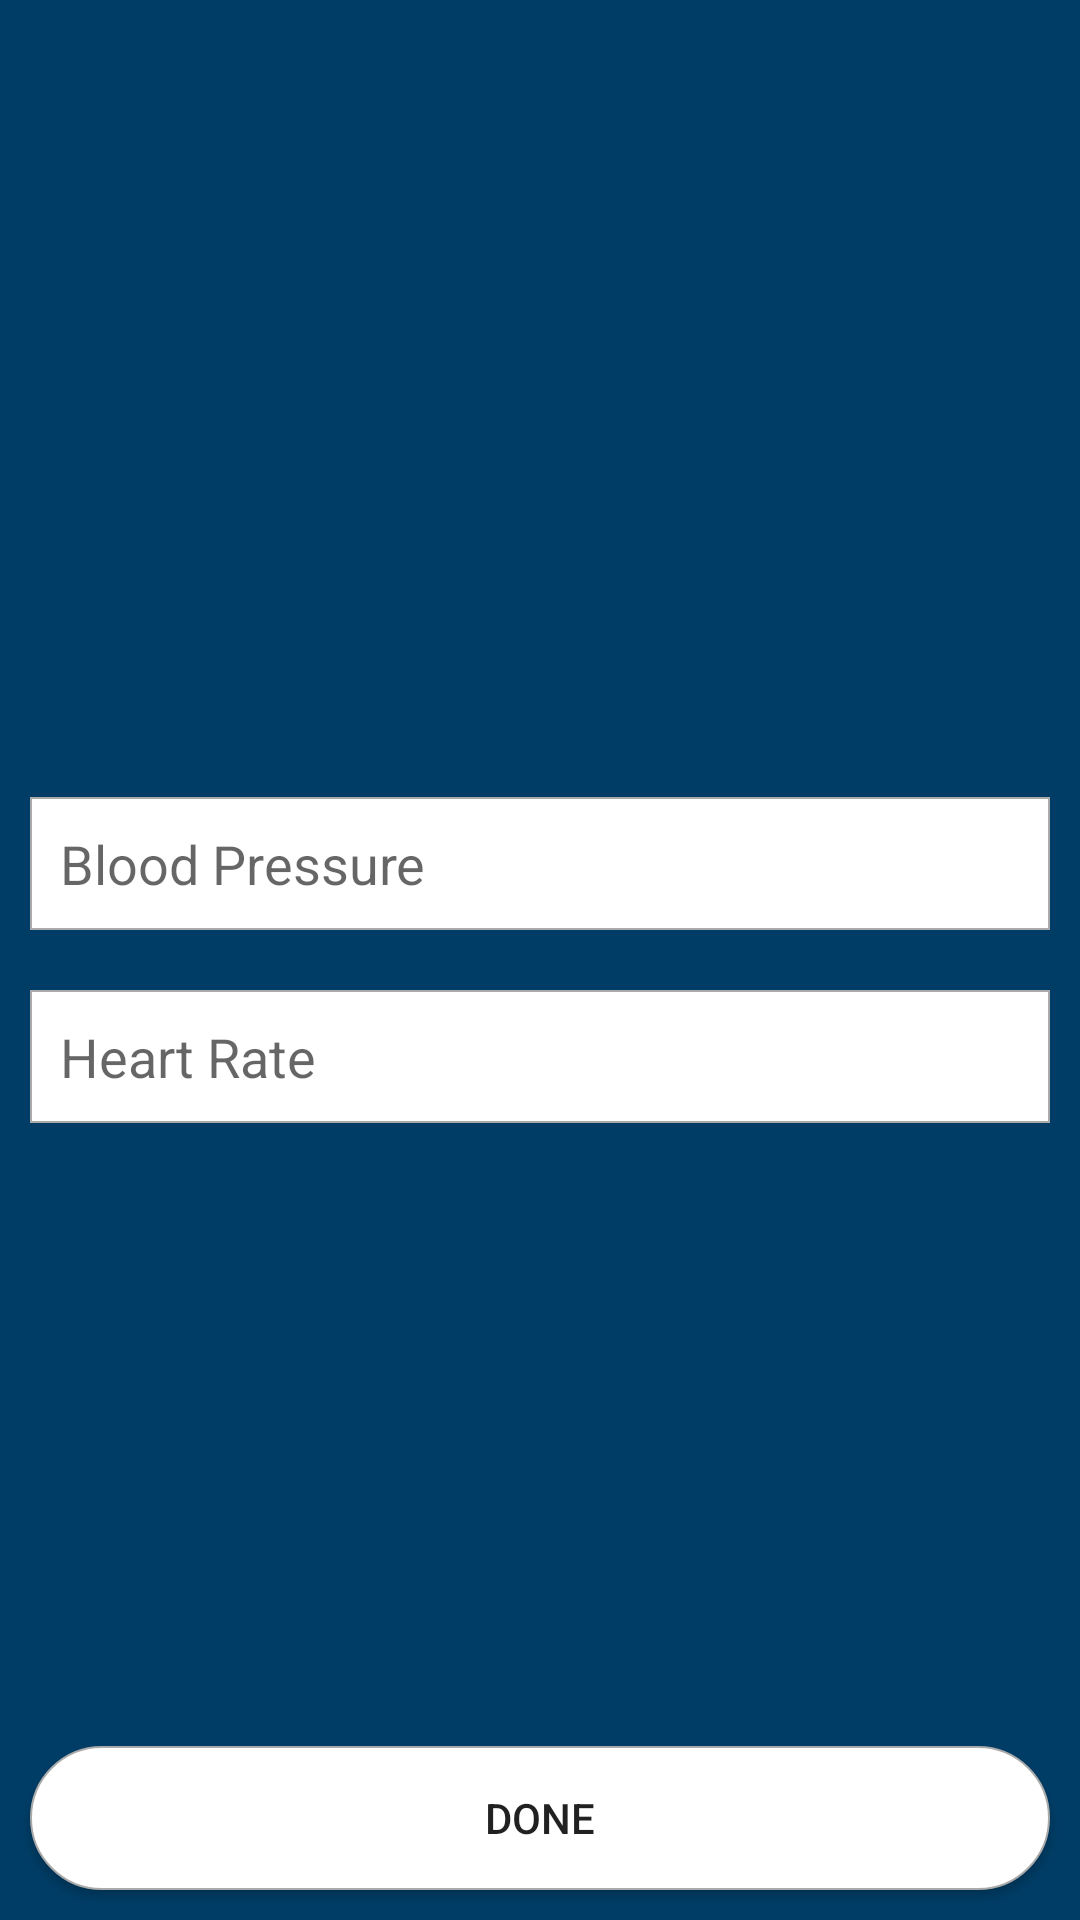

Android layout source for this screen:
<!-- AndroidManifest.xml: application theme AppTheme -->
<!-- res/layout/fragment_add_physical_exam.xml -->
<?xml version="1.0" encoding="utf-8"?>
<RelativeLayout xmlns:android="http://schemas.android.com/apk/res/android"
    xmlns:tools="http://schemas.android.com/tools"
    android:layout_width="match_parent"
    android:layout_height="match_parent"
    android:background="@color/blueDark"
    tools:context=".fragments.AddPhysicalExamFragment">

    <LinearLayout
        android:layout_width="match_parent"
        android:layout_height="wrap_content"
        android:layout_centerInParent="true"
        android:orientation="vertical">

    <EditText
        android:id="@+id/et_patient_blood_pressure"
        android:layout_width="match_parent"
        android:layout_height="wrap_content"
        android:layout_margin="10dp"
        android:background="@drawable/edit_text_background"
        android:hint="@string/blood_pressure"
        android:inputType="text"
        android:padding="10dp" />

        <EditText
            android:id="@+id/et_patient_heart_rate"
            android:layout_width="match_parent"
            android:layout_height="wrap_content"
            android:layout_margin="10dp"
            android:background="@drawable/edit_text_background"
            android:hint="@string/heart_rate"
            android:inputType="text"
            android:padding="10dp" />

    </LinearLayout>

    <Button
        android:id="@+id/btn_patient_physical_exam_done"
        android:layout_width="match_parent"
        android:layout_height="wrap_content"
        android:layout_alignParentBottom="true"
        android:layout_margin="10dp"
        android:background="@drawable/button_shape"
        android:padding="10dp"
        android:text="@string/done" />

</RelativeLayout>
<!-- resources referenced by this layout -->
<resources>
  <color name="blueDark">#003D66</color>
  <!-- drawable button_shape (drawable) -->
  <?xml version="1.0" encoding="utf-8"?>
  <shape xmlns:android="http://schemas.android.com/apk/res/android"
      android:shape="rectangle">
      <solid android:color="#ffffff" />
      <stroke
          android:width="0.5dp"
          android:color="@android:color/darker_gray" />
      <corners android:radius="200dp" />
  
      <size
          android:width="100dp"
          android:height="25dp" />
  
  </shape>
  <!-- drawable edit_text_background (drawable) -->
  <?xml version="1.0" encoding="utf-8"?>
  <shape xmlns:android="http://schemas.android.com/apk/res/android"
      android:shape="rectangle">
      <solid android:color="#ffffff" />
      <stroke
          android:width="0.5dp"
          android:color="@android:color/darker_gray" />
  
      <size
          android:width="90dp"
          android:height="15dp" />
  
  </shape>
  <string name="blood_pressure">Blood Pressure</string>
  <string name="done">Done</string>
  <string name="heart_rate">Heart Rate</string>
  <style name="AppTheme" parent="Theme.AppCompat.Light.NoActionBar">
          
          <item name="colorPrimary">@color/blueDark</item>
          <item name="colorPrimaryDark">@color/grey</item>
          <item name="colorAccent">@color/colorAccent</item>
          <item name="android:windowAnimationStyle">@style/CustomActivityAnimation</item>
      </style>
  <color name="grey">#707070</color>
  <color name="colorAccent">#D81B60</color>
  <style name="CustomActivityAnimation" parent="@android:style/Animation.Activity">
          <item name="android:activityOpenEnterAnimation">@anim/slide_in_right</item>
          <item name="android:activityOpenExitAnimation">@anim/slide_out_left</item>
          <item name="android:activityCloseEnterAnimation">@anim/slide_in_left</item>
          <item name="android:activityCloseExitAnimation">@anim/slide_out_right</item>
      </style>
</resources>
